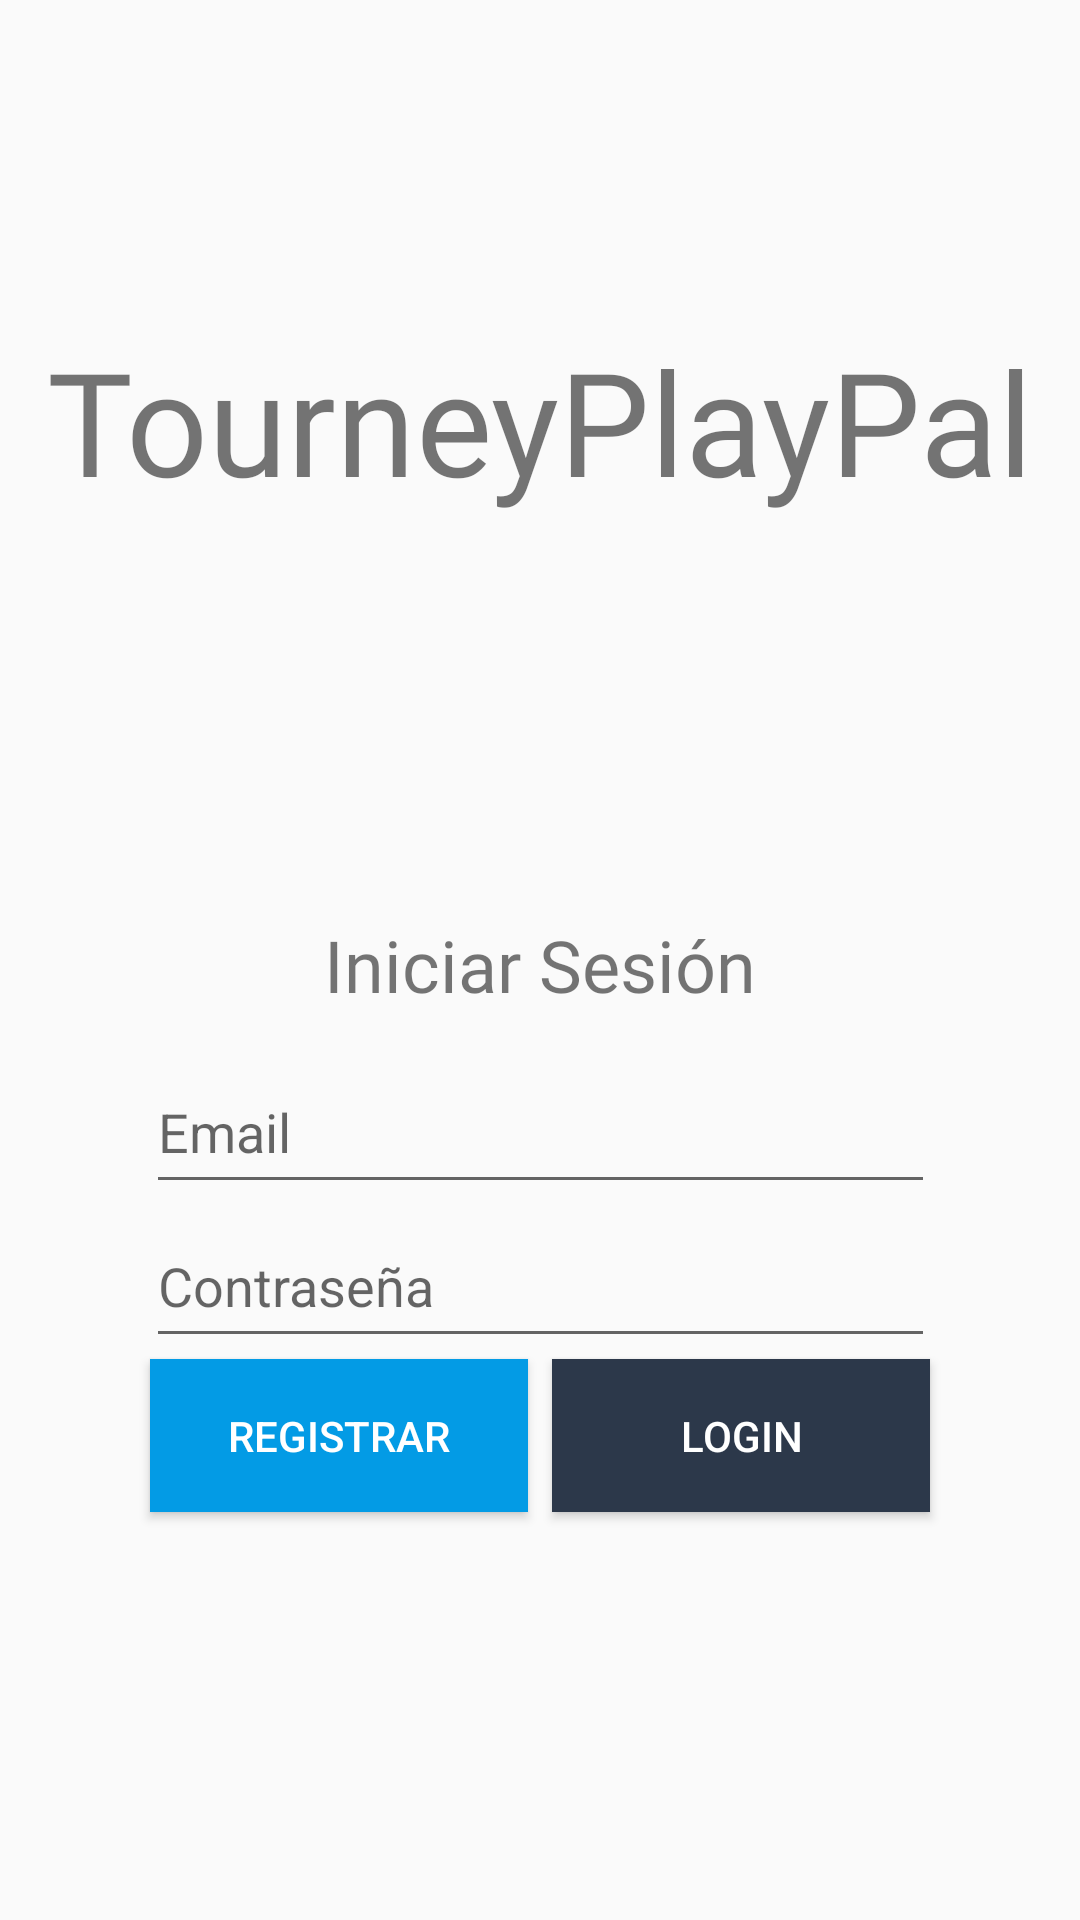

Android layout source for this screen:
<!-- AndroidManifest.xml: activity theme Theme.TourneyPlayPal -->
<!-- res/layout/activity_auth.xml -->
<?xml version="1.0" encoding="utf-8"?>
<androidx.constraintlayout.widget.ConstraintLayout xmlns:android="http://schemas.android.com/apk/res/android"
    xmlns:app="http://schemas.android.com/apk/res-auto"
    xmlns:tools="http://schemas.android.com/tools"
    android:layout_width="match_parent"
    android:layout_height="match_parent">

    <TextView
        android:id="@+id/titleTextView"
        android:layout_width="wrap_content"
        android:layout_height="wrap_content"
        android:layout_marginTop="108dp"
        android:fontFamily="@font/lalezar"
        android:text="TourneyPlayPal"
        android:textSize="48sp"
        app:layout_constraintEnd_toEndOf="parent"
        app:layout_constraintStart_toStartOf="parent"
        app:layout_constraintTop_toTopOf="parent" />

    <EditText
        android:id="@+id/editTextPassword"
        android:layout_width="263dp"
        android:layout_height="51dp"
        android:ems="10"
        android:hint="Contraseña"
        android:inputType="textPassword"
        app:layout_constraintBottom_toBottomOf="parent"
        app:layout_constraintEnd_toEndOf="parent"
        app:layout_constraintHorizontal_bias="0.503"
        app:layout_constraintStart_toStartOf="parent"
        app:layout_constraintTop_toTopOf="parent"
        app:layout_constraintVertical_bias="0.682" />

    <EditText
        android:id="@+id/editTextEmail"
        android:layout_width="263dp"
        android:layout_height="51dp"
        android:ems="10"
        android:hint="Email"
        android:inputType="textEmailAddress"
        app:layout_constraintBottom_toBottomOf="parent"
        app:layout_constraintEnd_toEndOf="parent"
        app:layout_constraintHorizontal_bias="0.503"
        app:layout_constraintStart_toStartOf="parent"
        app:layout_constraintTop_toTopOf="parent"
        app:layout_constraintVertical_bias="0.595" />

    <TextView
        android:id="@+id/loginTextView"
        android:layout_width="wrap_content"
        android:layout_height="wrap_content"
        android:fontFamily="@font/lalezar"
        android:text="Iniciar Sesión"
        android:textSize="24sp"
        app:layout_constraintBottom_toTopOf="@+id/editTextEmail"
        app:layout_constraintEnd_toEndOf="parent"
        app:layout_constraintStart_toStartOf="parent"
        app:layout_constraintTop_toBottomOf="@+id/titleTextView"
        app:layout_constraintVertical_bias="0.913" />

    <androidx.constraintlayout.widget.Guideline
        android:id="@+id/guidelineCenter"
        android:layout_width="wrap_content"
        android:layout_height="wrap_content"
        android:orientation="vertical"
        app:layout_constraintGuide_percent="0.5" />

    <androidx.constraintlayout.widget.Barrier
        android:id="@+id/barrier"
        android:layout_width="wrap_content"
        android:layout_height="wrap_content"
        app:barrierDirection="right"
        app:constraint_referenced_ids="registerButton" />

    <Button
        android:id="@+id/registerButton"
        android:layout_width="126dp"
        android:layout_height="51dp"
        android:layout_marginEnd="4dp"
        android:background="@color/colorPrimary"
        android:text="Registrar"
        android:textColor="@android:color/white"
        app:layout_constraintBottom_toBottomOf="parent"
        app:layout_constraintEnd_toStartOf="@+id/guidelineCenter"
        app:layout_constraintTop_toTopOf="parent"
        app:layout_constraintVertical_bias="0.769" />

    <Button
        android:id="@+id/loginButton"
        android:layout_width="126dp"
        android:layout_height="51dp"
        android:layout_marginStart="4dp"
        android:background="@color/colorPrimaryDark"
        android:text="Login"
        android:textColor="@android:color/white"
        app:layout_constraintBottom_toBottomOf="parent"
        app:layout_constraintStart_toEndOf="@+id/guidelineCenter"
        app:layout_constraintTop_toTopOf="parent"
        app:layout_constraintVertical_bias="0.769" />

</androidx.constraintlayout.widget.ConstraintLayout>
<!-- resources referenced by this layout -->
<resources>
  <color name="colorPrimary">#039BE5</color>
  <color name="colorPrimaryDark">#2C384A</color>
  <style name="Theme.TourneyPlayPal" parent="Theme.AppCompat.Light.NoActionBar">
          
      </style>
</resources>
